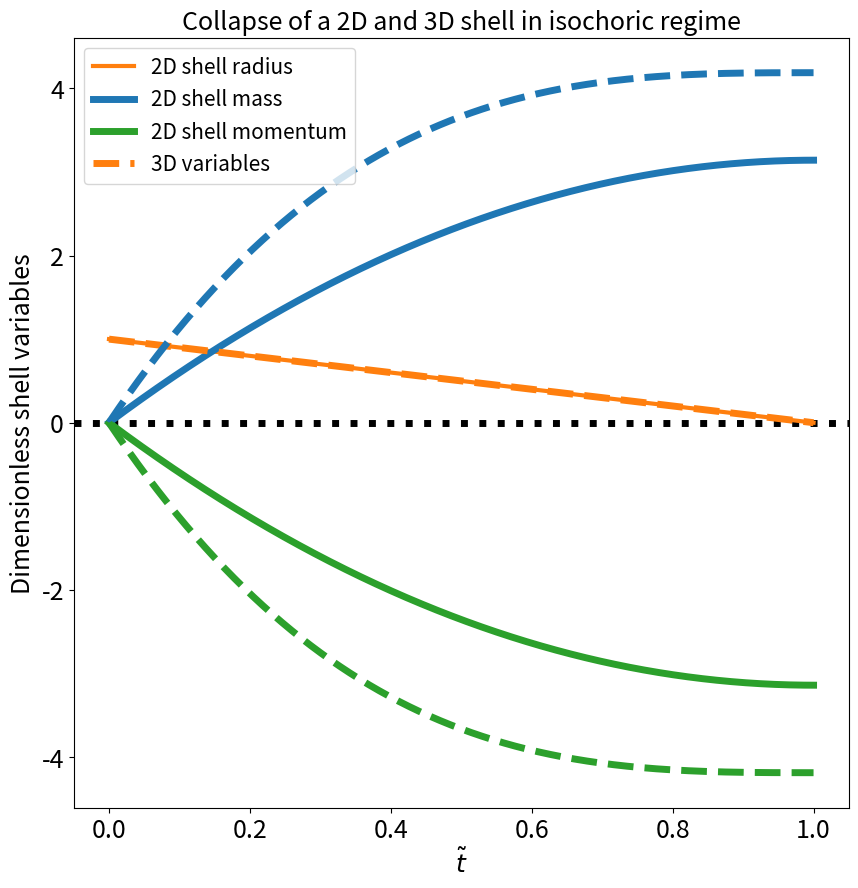

This chart was generated by the following Python code:
#!/usr/bin/env python3
# -*- coding: utf-8 -*-
"""
Created on Mon Apr 19 19:41:20 2021

[redacted]
"""

import matplotlib.pyplot as plt
import numpy as np
from scipy.integrate import solve_ivp

def yprime(x,y):
    return [ y[1]/(fV*(1-y[0]**dim)), -fA*y[0]**(dim-1) ]


eps = 0.0001
tend = 1
t = np.linspace(eps,tend,10000); reltol = 1e-8
global dim, fV, fA
dim = 3; fV = 4*np.pi/3; fA = 4*np.pi

# Xi = 100
# Xf = 600

method_ODE = "DOP853"; 
sol = solve_ivp(yprime, [eps,tend], [1-np.sqrt(fA/(fV*dim))*eps,-fA*eps], t_eval=t, method=method_ODE, rtol=reltol)
R_3 = sol.y[0]; Pm_3 = sol.y[1]; M_3 = fV*(1-R_3**dim)

# save_arr = np.zeros((len(R),2),dtype=float)
# save_arr[:,0] = np.array(t)
# save_arr[:,1] = np.array(R)
# np.savetxt("isochoric_collapse/R_collapse", save_arr)

dim = 2; fV = np.pi; fA = 2*np.pi

method_ODE = "DOP853"; 
sol = solve_ivp(yprime, [eps,tend], [1-np.sqrt(fA/(fV*dim))*eps,-fA*eps], t_eval=t, method=method_ODE, rtol=reltol)
R_2 = sol.y[0]; Pm_2 = sol.y[1]; M_2 = fV*(1-R_2**dim)
save_arr = np.zeros((len(R_2),2),dtype=float)
save_arr[:,0] = np.array(t)
save_arr[:,1] = np.array(R_2)
# np.savetxt("isochoric_collapse/R_collapse", save_arr)

plt.figure(figsize=(10,10))

plt.axhline(0.0, color = 'k',linewidth = 5, linestyle='dotted')
plt.plot(t, R_2, '-', label='2D shell radius',color = 'tab:orange', linewidth = 3)
plt.plot(t, M_2,'-', label='2D shell mass', color = 'tab:blue',linewidth = 5)
plt.plot(t,Pm_2, '-', label='2D shell momentum', color = 'tab:green',linewidth = 5)
plt.plot(t, R_3, '--', label='3D variables', color = 'tab:orange',linewidth = 5)
plt.plot(t, M_3,'--', color = 'tab:blue',linewidth = 5)
plt.plot(t,Pm_3, '--', color = 'tab:green',linewidth = 5)
plt.legend(fontsize=15)
plt.title(r'Collapse of a 2D and 3D shell in isochoric regime',fontsize=18)
plt.xlabel(r'$\tilde{t}$',fontsize=18)
plt.tick_params(labelsize=18)
plt.ylabel('Dimensionless shell variables',fontsize=18)
# plt.grid()

# plt.ylim(-1.0,1.0)

# plt.savefig("shell_collapse.png")
# plt.show()
